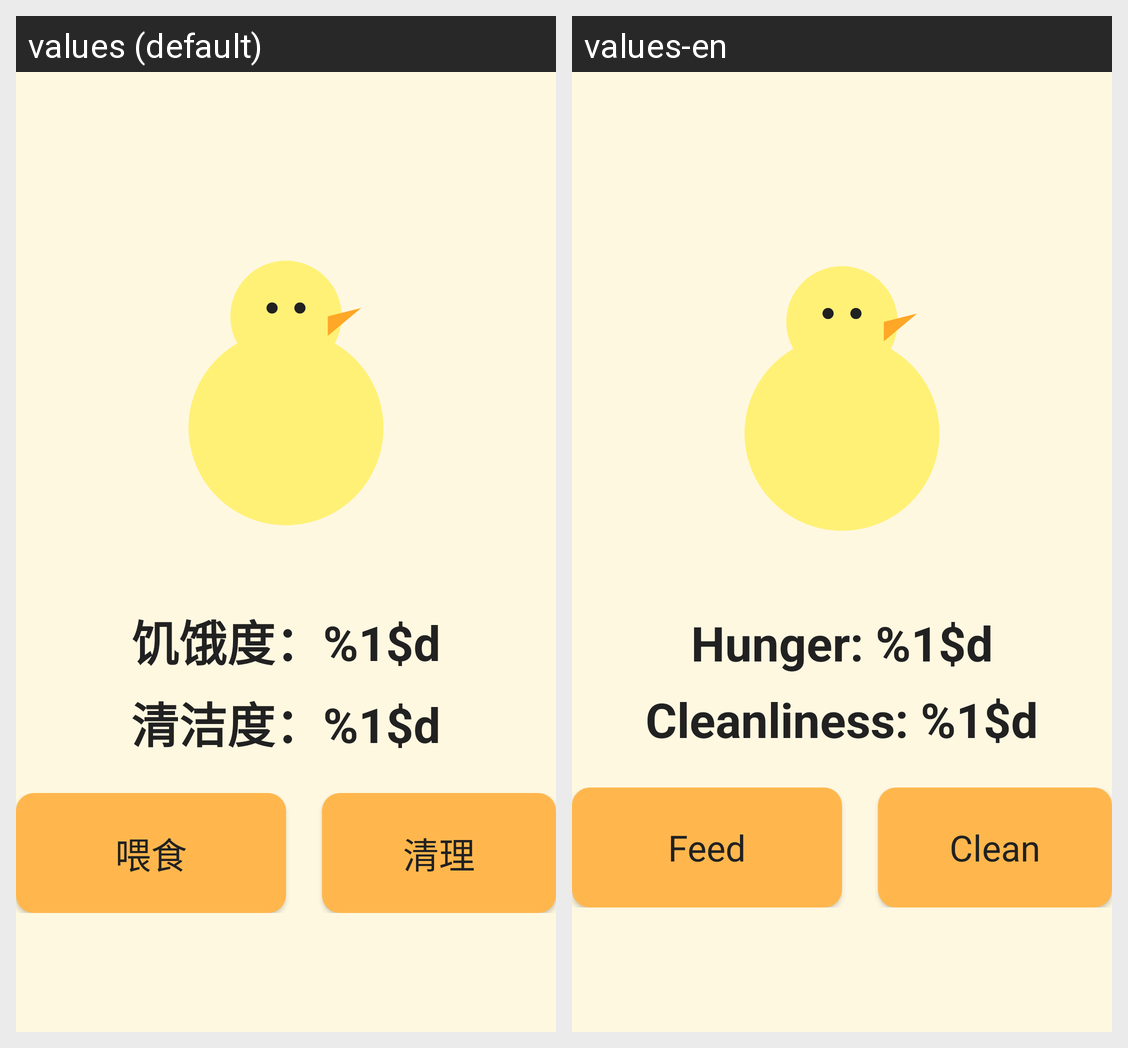

Here is an Android app screen in its default locale and in the app's own translations. Write out the translated-string differences for the strings that appear on this screen.
Android screen res/layout/activity_farm_care.xml rendered under 2 locales, left to right: values (default), values-en. Device: Nexus 5 (rendered at 1080×1920; each locale shown at half size, 540×960, under a caption strip naming it); theme Theme.HappyChicks.
Strings drawn on this screen, with the default value and each locale's value (text and hints the layout hard-codes, and strings that could not be matched under every locale, appear in the picture but are not listed):

hunger_level
  values: 饥饿度：%1$d
  values-en: Hunger: %1$d

cleanliness_level
  values: 清洁度：%1$d
  values-en: Cleanliness: %1$d

action_feed
  values: 喂食
  values-en: Feed

action_clean
  values: 清理
  values-en: Clean
